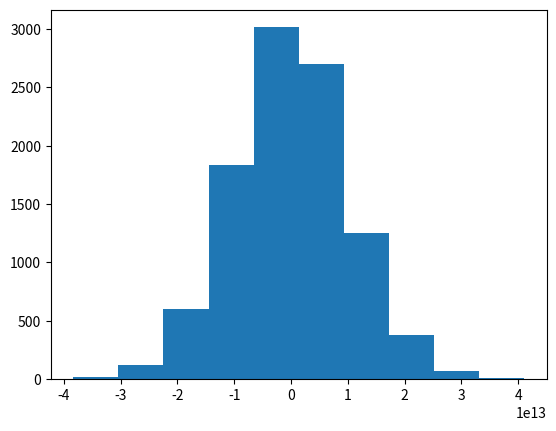

Recreate this plot in Python.
import scipy.stats
import matplotlib.pyplot as plt
distribution = scipy.stats.norm(loc=0,scale=10000000000000)
sample = distribution.rvs(size=10000)
plt.hist(sample)
plt.show()
